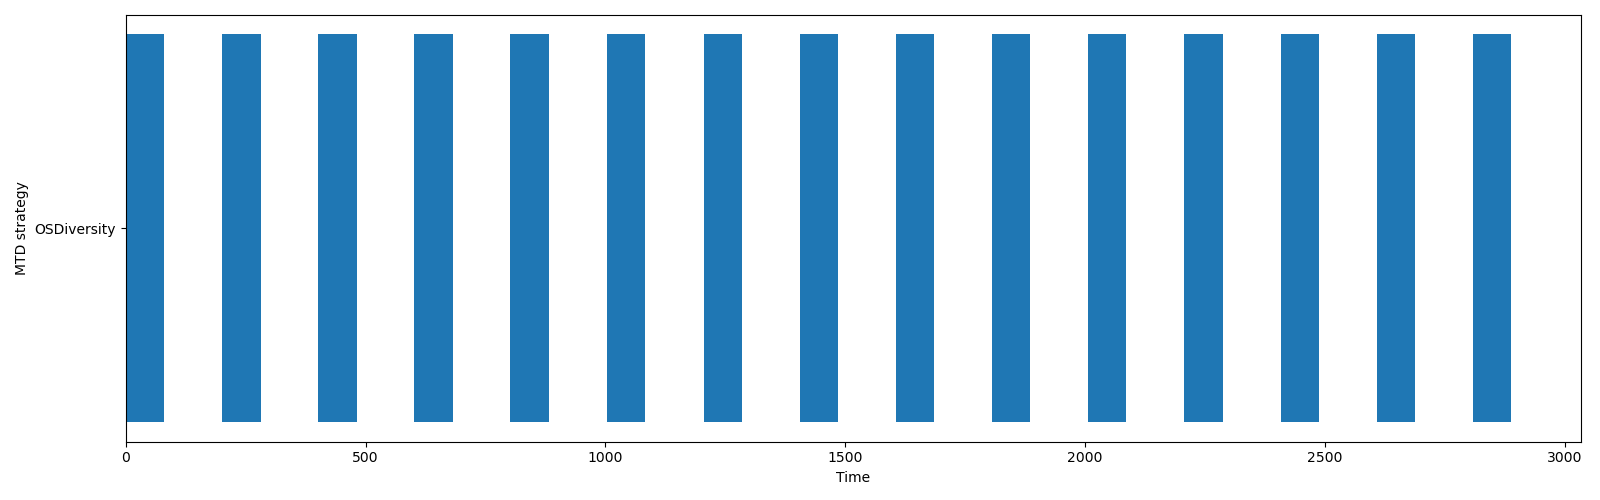

Source data for this figure (header and first rows):
name, start_time, finish_time, duration, executed_at
OSDiversity, 0.0, 80.62, 80.62, application
OSDiversity, 200.7, 281.4, 80.65, application
OSDiversity, 401.3, 481.5, 80.16, application
OSDiversity, 601.7, 682.8, 81.03, application
OSDiversity, 801.9, 882, 80.05, application
OSDiversity, 1002, 1083, 80.23, application
OSDiversity, 1204, 1285, 80.18, application
OSDiversity, 1405, 1485, 80.78, application
OSDiversity, 1605, 1685, 80.15, application
OSDiversity, 1805, 1886, 81.1, application
OSDiversity, 2005, 2086, 80.76, application
OSDiversity, 2206, 2286, 80.1, application
OSDiversity, 2408, 2488, 80.01, application
OSDiversity, 2608, 2688, 80.46, application
OSDiversity, 2808, 2888, 80.1, application
